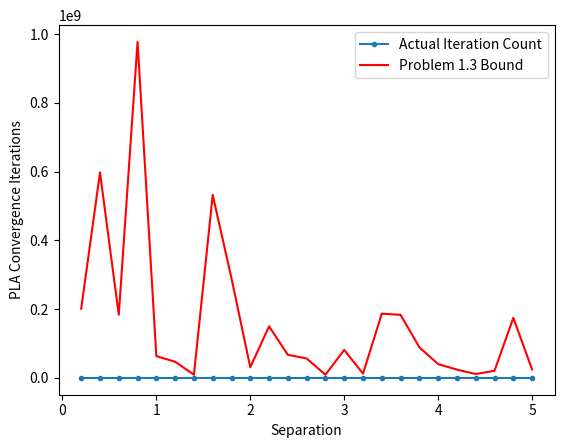

Write Python code to recreate this figure.
import matplotlib.pyplot as plt
from math import sin, cos, radians, pi, sqrt
import numpy as np


def generateDisks(N, sep = 1, rad = 1, thk = .2):
  # Each point on the disk is a (angle, radius) tuple
  # So generate N points on a disk of thickness thk, map top and bottom half
  # to separate rings and shift top left by dst/2 and bottom right by dst/2
  Angles = np.random.uniform(0,2*pi, N)
  Radius = np.random.uniform(rad, rad+thk, N)
  X = Radius * np.cos(Angles)
  Y = Radius * np.sin(Angles)
  TY, TX, BY, BX = list(),list(),list(),list()
  for i in range(N):
    if Y[i] > 0:
      TY.append(Y[i])
      TX.append(X[i])
    else:
      BY.append(Y[i])
      BX.append(X[i])
  TX = np.array(TX)
  TY = np.array(TY)
  BX = np.array(BX)
  BY = np.array(BY)  
    
  TX -= rad/2
  BX += rad/2
  TY += sep/2
  BY -= sep/2

  return TX,TY,BX,BY

def PLA(Data, iters):
  w = np.array([0,0])
  iters = N*10
  converged = False
  count = 0
  for _ in range(iters):
    count+=1
    if converged:
      break
    for i in range(len(Data)):
      sign = np.sign(np.matmul(np.transpose(w), Data[i]))
      
      if sign != np.sign(Data[i][1]):
        # Misclassified
        x = Data[i]
        y = np.sign(Data[i][1])
        #print(str.format("w = {} Miscllassified: ({},{}) sign(w^Tx) == y: {}", w, x[0],x[1], sign == y))
        
        w = w + y*x
        sign = np.sign(np.matmul(np.transpose(w), Data[i]))
        #print(str.format("w = {} Updated: ({},{}) sign(w^Tx) == y: {}", w, x[0], x[1], sign == y))
        break
        
      if i == len(Data)-1:
        converged = True
        break
  return w, count


if __name__ == "__main__":
  N = 2000
  rad = 10
  thk = 5
  doBounds = True
  sep = np.arange(0.2,5.2,0.2)
  convergence_iters = list()
  bounds = list()
  print(sep)
  for s in sep:
    TX, TY, BX, BY = generateDisks(N,s,rad,thk)
    
    Positives = np.array(list(zip(TX,TY)))
    Negatives = np.array(list(zip(BX,BY)))
    Data = np.concatenate((Positives, Negatives))
    #print(Data)
    
    wPLA, ci = PLA(Data, N*10)
    print(str.format("sep = {} | count = {}",s,ci))
    convergence_iters.append(ci)
    if doBounds:
      Y = np.array([Data[i][1] for i in range(len(Data))])
      rho = np.max(Y * np.matmul(Data,wPLA))
      print(rho)
      Xnorms = np.array([np.sqrt(Data[i][0]**2 + Data[i][1]**2) for i in range(len(Data))])
      R = max(Xnorms)
      wNormSquared = wPLA[0]**2+wPLA[1]**2
      bounds.append(rho**2 * wNormSquared / R**2)
    
  plt.plot(sep, convergence_iters, marker = ".", label = "Actual Iteration Count")
  if doBounds:
    plt.plot(sep, bounds, color = "red",label = "Problem 1.3 Bound")
  plt.xlabel("Separation")
  plt.ylabel("PLA Convergence Iterations")
  plt.legend()
  plt.savefig("sepvsiter_bounded.pdf")
  